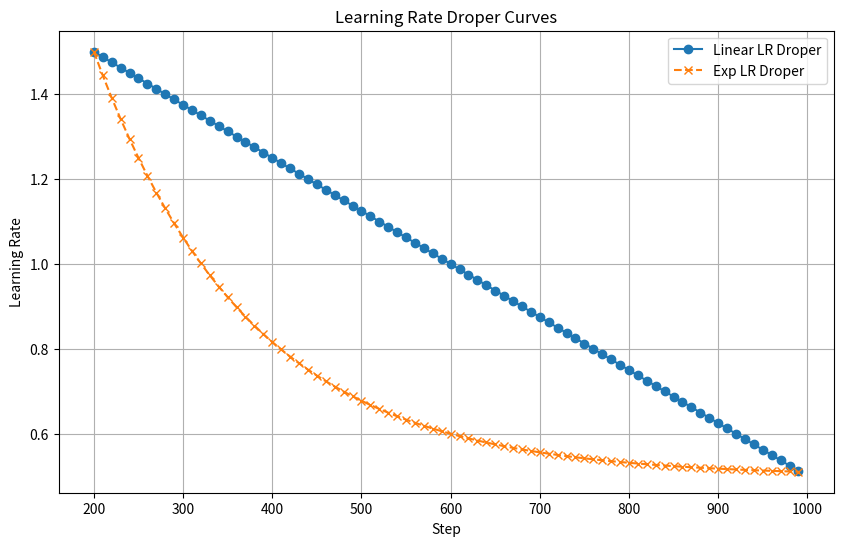

This figure's Python source:
import numpy as np
import matplotlib.pyplot as plt


def select_lr_droper(drop_method, max_steps, open_step, min_lr):
    if drop_method == "linear":
        return LinearLRDroper(drop_method, max_steps, open_step, min_lr)
    elif drop_method == "exp":
        return ExpLRDroper(drop_method, max_steps, open_step, min_lr)


class LRDroper:
    def __init__(self, drop_method, max_steps, open_step, min_lr):
        self.drop_method = drop_method
        self.max_steps = max_steps
        self.open_step = open_step
        self.min_lr = min_lr


class LinearLRDroper(LRDroper):
    def __init__(self, drop_method, max_steps, open_step, min_lr):
        super().__init__(drop_method, max_steps, open_step, min_lr)
        self.lambda_ = 1 / (max_steps - open_step)

    def get_lr(self, step):
        return 1 - self.lambda_ * (step - self.open_step) + self.min_lr


class ExpLRDroper(LRDroper):
    def __init__(self, drop_method, max_steps, open_step, min_lr):
        super().__init__(drop_method, max_steps, open_step, min_lr)
        self.lambda_ = -np.log(1e-2) / (max_steps - open_step)

    def get_lr(self, step):
        return np.exp(-self.lambda_ * (step - self.open_step)) + self.min_lr


class LogLRDroper(LRDroper):
    def __init__(self, drop_method, max_steps, open_step):
        super().__init__(drop_method, max_steps, open_step)
        self.lambda_ = 1 / np.log1p((max_steps - open_step) / (max_steps - open_step))

    def get_lr(self, step):
        if step < self.open_step:
            return 1.0

        return 1 / (
            1
            + self.lambda_
            * np.log1p((step - self.open_step) / (self.max_steps - self.open_step))
        )


if __name__ == "__main__":
    max_steps = 1000
    open_step = 200

    linear_lr_droper = LinearLRDroper("linear", max_steps, open_step, min_lr=0.5)
    exp_lr_droper = ExpLRDroper("exp", max_steps, open_step, min_lr=0.5)

    steps = np.arange(open_step, max_steps, 10)
    linear_lrs = [linear_lr_droper.get_lr(step) for step in steps]
    exp_lrs = [exp_lr_droper.get_lr(step) for step in steps]

    plt.figure(figsize=(10, 6))
    plt.plot(steps, linear_lrs, label="Linear LR Droper", linestyle="-", marker="o")
    plt.plot(steps, exp_lrs, label="Exp LR Droper", linestyle="--", marker="x")

    plt.xlabel("Step")
    plt.ylabel("Learning Rate")
    plt.title("Learning Rate Droper Curves")
    plt.legend()
    plt.grid(True)
    plt.savefig("lr_droper.png", dpi=300)
